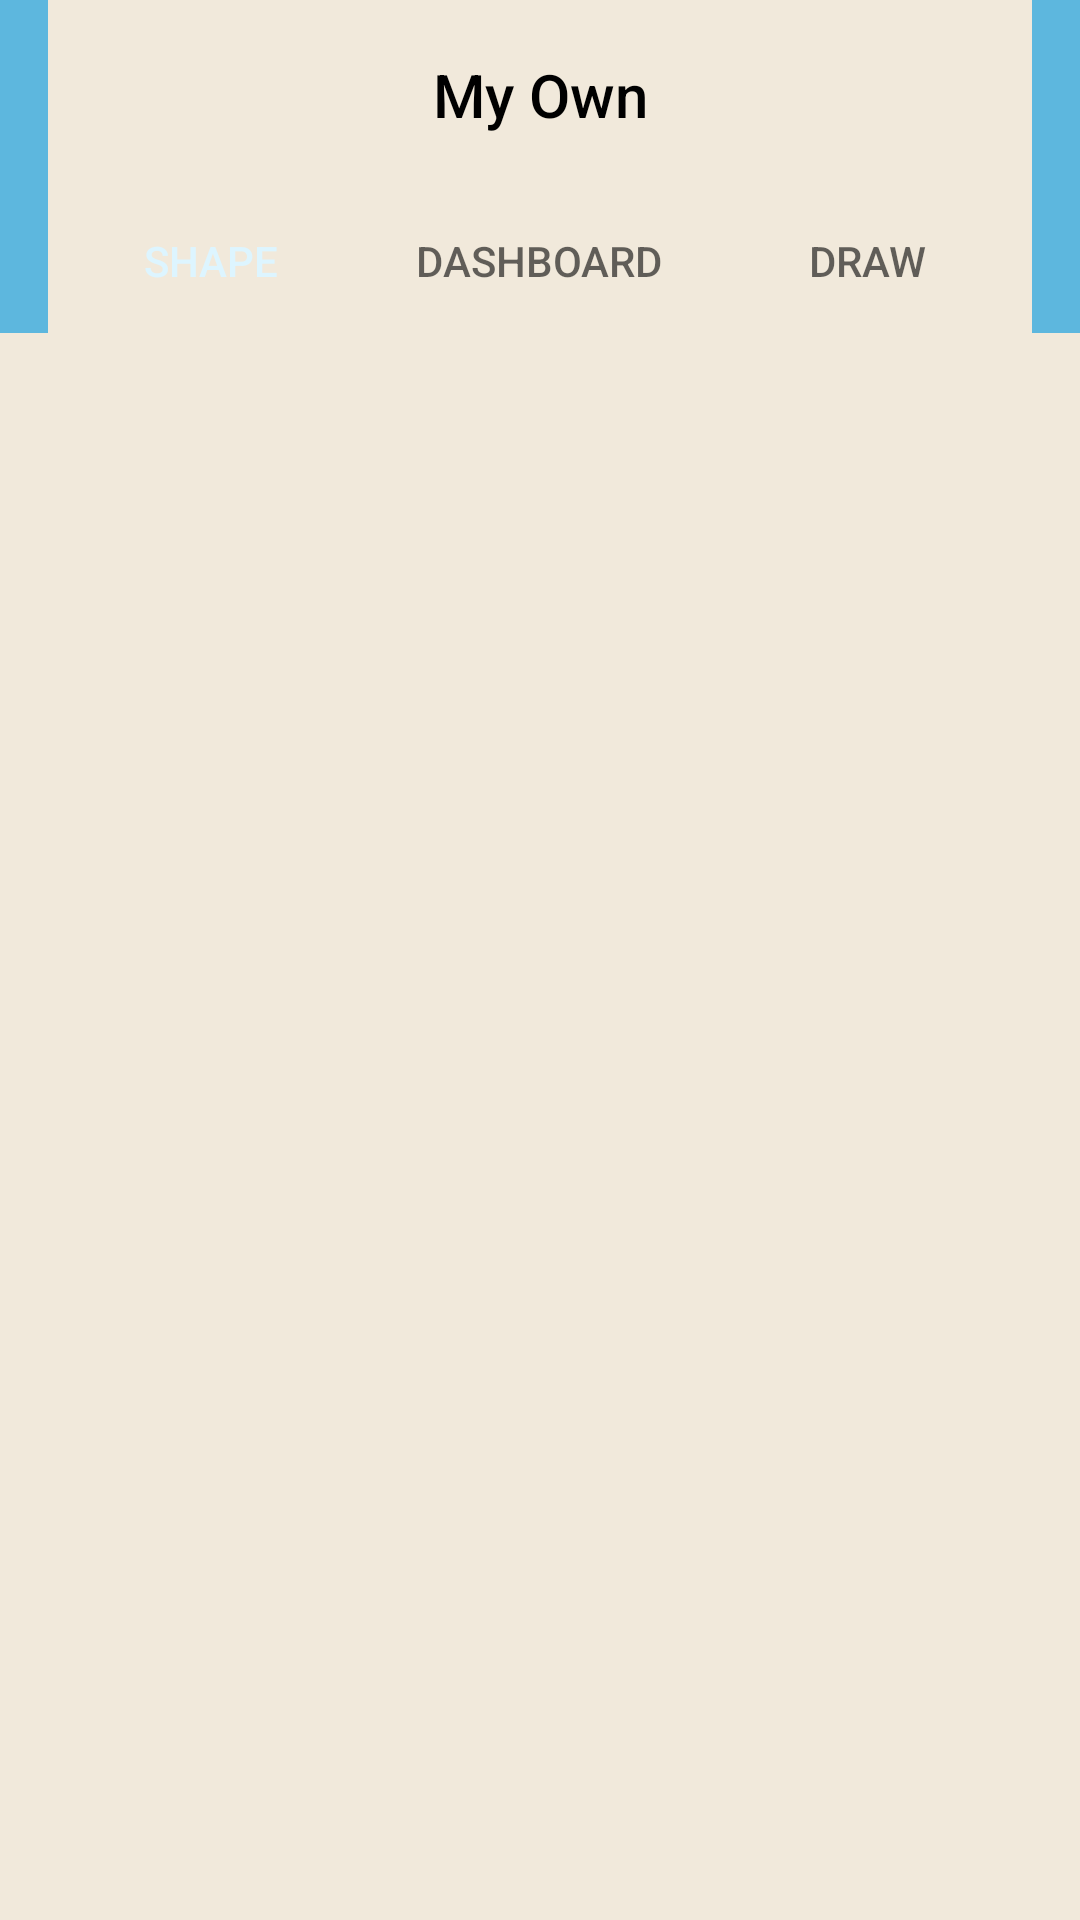

Reconstruct the res/layout file that produces this screen, plus the resources it refers to.
<!-- AndroidManifest.xml: application theme AppTheme -->
<!-- res/layout/activity_main.xml -->
<?xml version="1.0" encoding="utf-8"?>
<LinearLayout
    xmlns:android="http://schemas.android.com/apk/res/android"
    xmlns:tools="http://schemas.android.com/tools"
    xmlns:app="http://schemas.android.com/apk/res-auto"
		android:orientation="vertical"
		android:layout_width="match_parent"
		android:layout_height="match_parent">

		<androidx.appcompat.widget.Toolbar
        android:id="@+id/toolbar"
        style="@style/AppTheme.Toolbar"
        android:layout_marginBottom="24dp"
        android:layout_width="match_parent"
        android:layout_height="wrap_content" >

				<LinearLayout
						android:orientation="vertical"
						android:layout_width="match_parent"
        		android:layout_height="wrap_content">

		        <androidx.appcompat.widget.AppCompatTextView
		        		android:textAppearance="@style/AppTheme.Toolbar.Title"
		            android:layout_width="match_parent"
		            android:layout_height="wrap_content"
		            android:gravity="center"
		            android:layout_marginTop="18dp"
		            android:layout_marginBottom="18dp"
		            android:text="@string/app_name" />

				    <com.google.android.material.tabs.TabLayout
				        android:id="@+id/tabLayout"
				        app:tabMode="fixed"
				        app:tabGravity="fill"
				        app:tabRippleColor="@null"
				        app:tabIndicatorColor="@color/colorAccent"
				        app:tabBackground="@drawable/selector_background"
				        android:layout_width="match_parent"
				        android:layout_height="wrap_content" >

				    		<com.google.android.material.tabs.TabItem
				        		android:text="Shape"/>

				    		<com.google.android.material.tabs.TabItem
				        		android:text="Dashboard"/>

				    		<com.google.android.material.tabs.TabItem
				        		android:text="Draw"/>

				    </com.google.android.material.tabs.TabLayout>

				</LinearLayout>

		</androidx.appcompat.widget.Toolbar>

    <androidx.viewpager2.widget.ViewPager2
        android:id="@+id/viewPager"
        android:layout_width="match_parent"
        android:layout_height="match_parent" />

</LinearLayout>
<!-- resources referenced by this layout -->
<resources>
  <color name="colorAccent">#716A5C</color>
  <!-- drawable selector_background (drawable) -->
  <?xml version="1.0" encoding="utf-8"?>
  <selector xmlns:android="http://schemas.android.com/apk/res/android">
      <item android:drawable="#11000000" android:state_selected="true"/>
      <item android:drawable="#00000000"/>
  </selector>
  <string name="app_name">My Own</string>
  <style name="AppTheme.Toolbar" parent="BaseTheme.Toolbar">
          <item name="android:background">@color/colorPrimary</item>
      </style>
  <style name="AppTheme.Toolbar.Title" parent="BaseTheme.Toolbar.Title">
          <item name="android:textColor">@color/textColorPrimary</item>
      </style>
  <style name="AppTheme" parent="BaseTheme">
          <item name="android:colorPrimary">@color/colorPrimary</item>
          <item name="android:colorPrimaryDark">@color/colorPrimaryDark</item>
          <item name="android:textColorPrimary">@color/textColorPrimary</item>
          
          <item name="android:textColor">@color/textColor</item>
          <item name="android:colorAccent">@color/colorAccent</item>
          
          <item name="windowActionBar">false</item>
          <item name="windowNoTitle">true</item>
          
          <item name="android:background">@color/background</item>
      </style>
  <style name="BaseTheme.Toolbar" parent="Widget.AppCompat.Light.ActionBar.Solid">
      		
      </style>
  <color name="colorPrimary">#5DB7DE</color>
  <style name="BaseTheme.Toolbar.Title" parent="TextAppearance.AppCompat.Widget.ActionBar.Title">
      </style>
  <color name="textColorPrimary">#DDF5FF</color>
  <style name="BaseTheme" parent="Theme.AppCompat.Light">
      </style>
  <color name="colorPrimaryDark">#07020D</color>
  <color name="textColor">#000000</color>
  <color name="background">#F1E9DB</color>
</resources>
